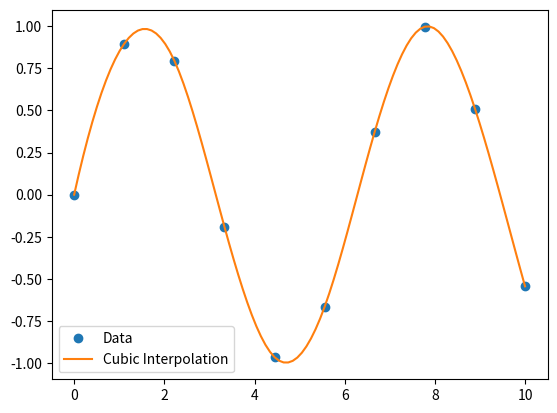
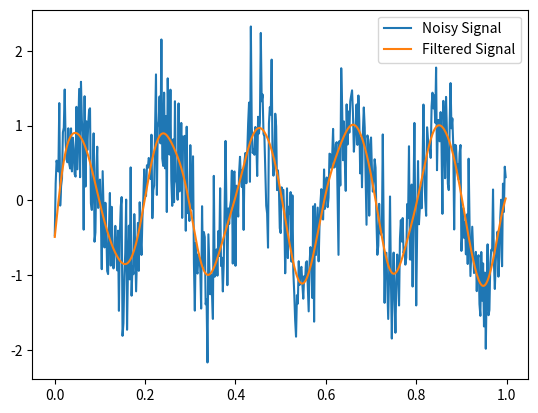
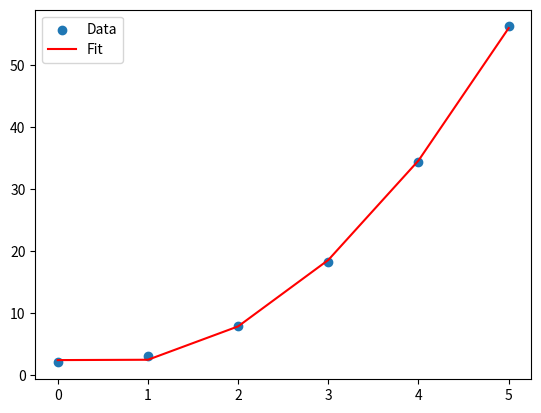
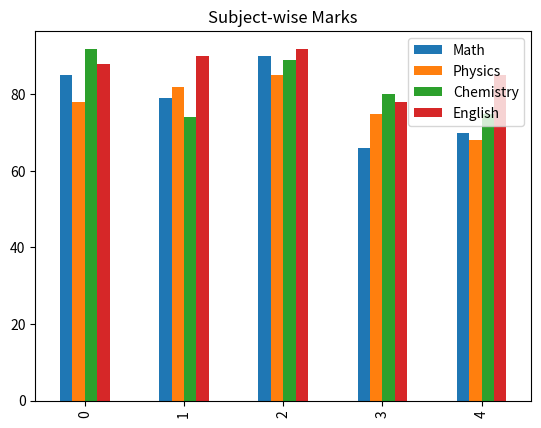
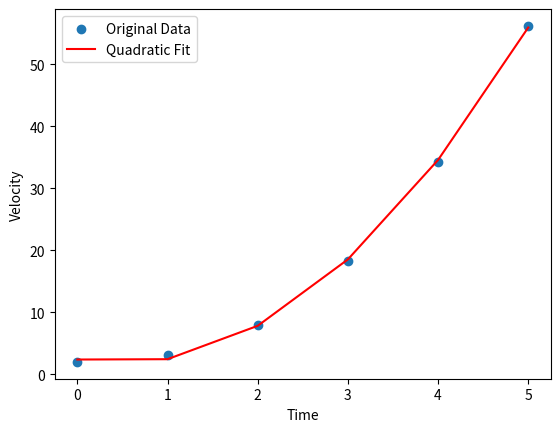
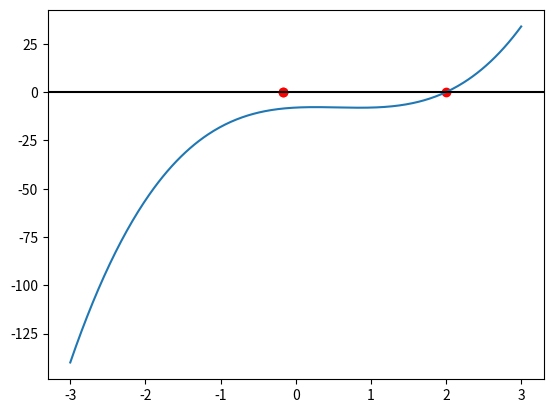

Python code for these plots, in order: (Note: this script raises an exception after producing the figures.)
#q1
import numpy as np
from scipy import stats

arr = np.random.rand(20) * 100
mean = np.mean(arr)
median = np.median(arr)
variance = np.var(arr)

print("Array:", arr)
print("Mean:", mean)
print("Median:", median)
print("Variance:", variance)


#q2
from scipy.fftpack import fft2

data = np.random.rand(5,5)
fft_result = fft2(data)

print("Original Data:\n", data)
print("FFT Result:\n", fft_result)


#q3
from scipy import linalg

A = np.array([[4, 2], [3, 1]])
det = linalg.det(A)
inv = linalg.inv(A)
eigvals, eigvecs = linalg.eig(A)

print("Determinant:", det)
print("Inverse:\n", inv)
print("Eigenvalues:", eigvals)
print("Eigenvectors:\n", eigvecs)


#q4
from scipy import interpolate
import matplotlib.pyplot as plt

x = np.linspace(0, 10, 10)
y = np.sin(x)
f = interpolate.interp1d(x, y, kind='cubic')
xnew = np.linspace(0, 10, 100)
ynew = f(xnew)

plt.plot(x, y, 'o', label="Data")
plt.plot(xnew, ynew, '-', label="Cubic Interpolation")
plt.legend()
plt.show()


#q5
from scipy import signal
import matplotlib.pyplot as plt

t = np.linspace(0, 1, 500, endpoint=False)
data = np.sin(2*np.pi*5*t) + 0.5*np.random.randn(500)

b, a = signal.butter(3, 0.05)
filtered = signal.filtfilt(b, a, data)

plt.plot(t, data, label="Noisy Signal")
plt.plot(t, filtered, label="Filtered Signal")
plt.legend()
plt.show()


#q6
sales = np.random.randint(100, 500, size=(12,4))  # 12 months, 4 products
total_sales = np.sum(sales)
avg_sales = np.mean(sales)
max_month = np.argmax(np.sum(sales, axis=1)) + 1
min_month = np.argmin(np.sum(sales, axis=1)) + 1

print("Total Sales:", total_sales)
print("Average Sales:", avg_sales)
print("Best Month:", max_month)
print("Worst Month:", min_month)


#q7
import pandas as pd

data = {
    "Name":["Arin","Aditya","Chirag","Gurleen","Kunal"],
    "Math":[85,79,90,66,70],
    "Physics":[78,82,85,75,68],
    "Chemistry":[92,74,89,80,75],
    "English":[88,90,92,78,85]
}
df = pd.DataFrame(data)
df["Total"] = df.iloc[:,1:].sum(axis=1)
df["Average"] = df.iloc[:,1:5].mean(axis=1)

print(df)
print("Top Performer:", df.loc[df["Total"].idxmax()])
print("Bottom Performer:", df.loc[df["Total"].idxmin()])


#q8
import numpy as np
from scipy.optimize import curve_fit
import matplotlib.pyplot as plt

t = np.array([0,1,2,3,4,5])
v = np.array([2,3.1,7.9,18.2,34.3,56.2])

def model(t,a,b,c): return a*t**2 + b*t + c
params, _ = curve_fit(model, t, v)
a,b,c = params
print("a,b,c =", params)

plt.scatter(t,v,label="Data")
plt.plot(t, model(t,a,b,c), 'r-', label="Fit")
plt.legend()
plt.show()


#q9
df.iloc[:,1:5].plot(kind="bar")
plt.title("Subject-wise Marks")
plt.show()



#q10
plt.scatter(t,v,label="Original Data")
plt.plot(t, model(t,a,b,c), 'r-', label="Quadratic Fit")
plt.xlabel("Time")
plt.ylabel("Velocity")
plt.legend()
plt.show()


#q11
from scipy.stats import pearsonr
from scipy.interpolate import interp1d

years = np.array([2000,2005,2010,2015,2020])
pop = np.array([50,55,70,80,90])

corr,_ = pearsonr(years,pop)
print("Pearson Correlation:", corr)

f = interp1d(years, pop, kind='linear')
print("Population in 2008:", f(2008))


#12
import numpy as np
import matplotlib.pyplot as plt

coeff = [3,-5,2,-8]
roots = np.roots(coeff)
print("Roots:", roots)

x = np.linspace(-3,3,400)
y = np.polyval(coeff,x)
plt.plot(x,y)
plt.axhline(0,color='k')
plt.scatter(roots, [0]*len(roots), color='red')
plt.show()


#q13
import os, time

sizes = [200,400,600,800,1000]  # MB
times = []

for size in sizes:
    filename = f"file_{size}MB.txt"
    with open(filename,"w") as f:
        f.write("a"*size*1024*1024)  # random text
    
    start = time.time()
    with open(filename,"r") as f:
        data = f.read().upper()
    end = time.time()
    times.append(end-start)

print("Times:", times)


#14
from scipy.optimize import minimize_scalar

f = lambda x: x**4 - 3*x**3 + 2
res = minimize_scalar(f, bounds=(-2,3), method="bounded")
print("Local minima at x =", res.x, "f(x) =", res.fun)

x = np.linspace(-2,3,400)
plt.plot(x,f(x))
plt.scatter(res.x,res.fun,color="red")
plt.show()


#q15
from scipy.integrate import odeint

def model(y,t):
    theta, dtheta = y
    dydt = [dtheta, -0.2*dtheta - theta]
    return dydt

y0 = [1,0]
t = np.linspace(0,20,200)
sol = odeint(model,y0,t)

plt.plot(t, sol[:,0])
plt.title("Damped Oscillation")
plt.xlabel("Time (s)")
plt.ylabel("Theta (rad)")
plt.show()

max_disp = np.max(sol[:,0])
t_max = t[np.argmax(sol[:,0])]
print("Max Displacement:", max_disp, "at time", t_max)
